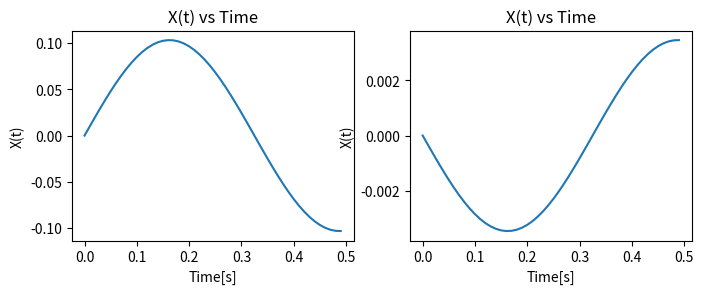
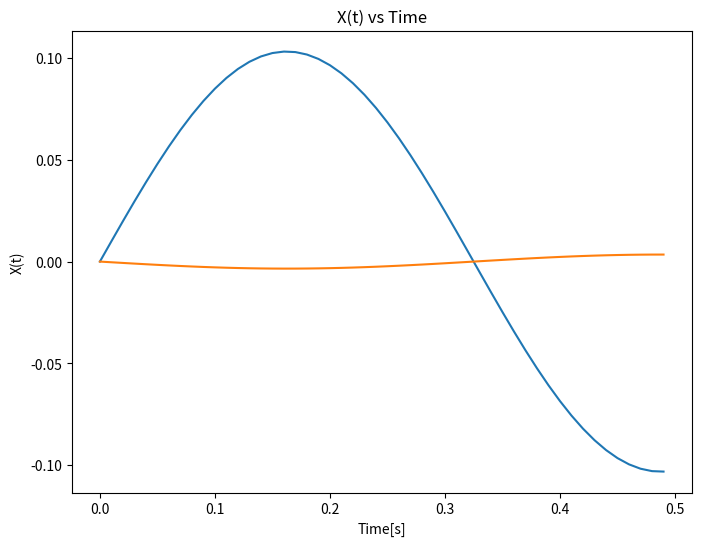

These charts were generated, in order, by the following Python code:
import math as m
import numpy as np
import matplotlib.pyplot as plt

a = 0
t_liste = list()
for i in range(50):
    t_liste.append(a)
    a += 0.01

liste_x_t_1 = list()
liste_x_t_2 = list()
a = np.csingle((-1)**(1/2))

for t in t_liste:
    x_t_1 = (0.1033*m.sin(9.67*t)) + (1.23*(10**-4)/a) * (m.sin(9.047*a*t))
    x_t_2 = (-3.454)*(10**-3)*(m.sin(9.67*t)) + (3.7*(10**-3/2)/a) * (m.sin(9.047*a*t))
    
    liste_x_t_1.append(x_t_1)
    liste_x_t_2.append(x_t_2)
plt.figure(figsize = (8,6))

plt.subplot(2,2,1)
plt.plot(t_liste, liste_x_t_1)
plt.xlabel("Time[s]")
plt.ylabel("X(t)")
plt.title("X(t) vs Time")

plt.subplot(2,2,2)
plt.plot(t_liste, liste_x_t_2)
plt.xlabel("Time[s]")
plt.ylabel("X(t)")
plt.title("X(t) vs Time")


plt.figure(figsize=(8,6))
plt.plot(t_liste, liste_x_t_1)
plt.plot(t_liste, liste_x_t_2)
plt.xlabel("Time[s]")
plt.ylabel("X(t)")
plt.title("X(t) vs Time")
plt.show()